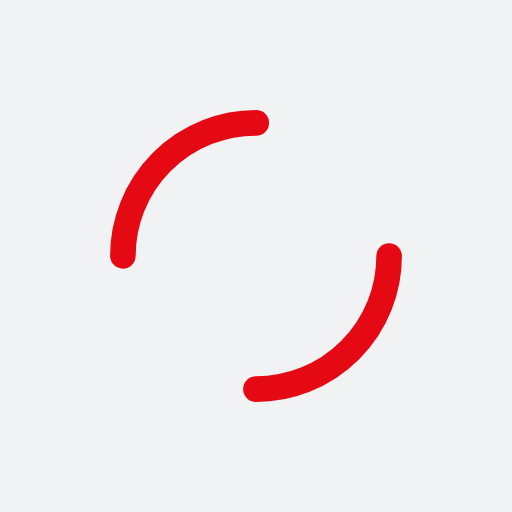
t = 0.00 s
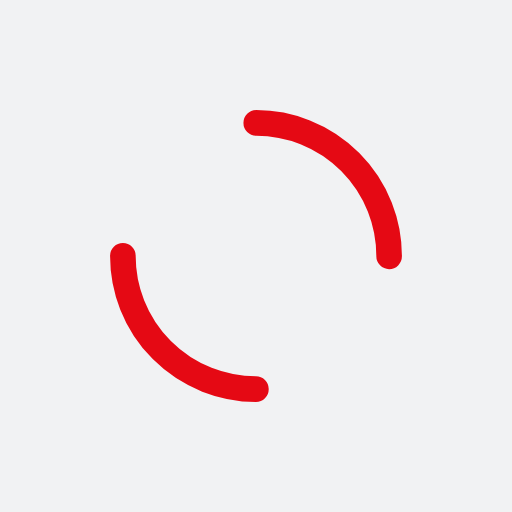
t = 0.21 s
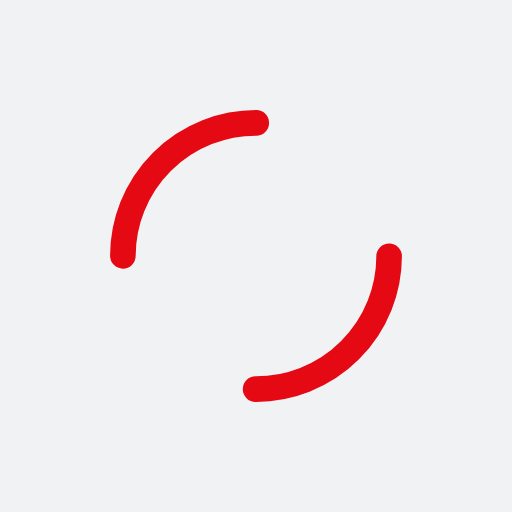
t = 0.41 s
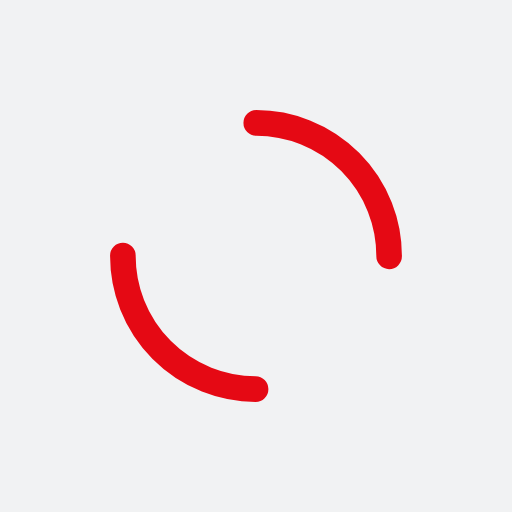
t = 0.62 s

The animated SVG that drew these frames (rendered in a browser with its animation timeline set to each time). Animation: 1 SMIL element (animateTransform=1); one cycle of 0.82 s, repeats indefinitely.

<?xml version="1.0" encoding="utf-8"?>
<svg xmlns="http://www.w3.org/2000/svg" xmlns:xlink="http://www.w3.org/1999/xlink" style="margin: auto; background: rgb(241, 242, 243); display: block; shape-rendering: auto;" width="197px" height="197px" viewBox="0 0 100 100" preserveAspectRatio="xMidYMid">
<circle cx="50" cy="50" r="26" stroke-width="5" stroke="#e50914" stroke-dasharray="40.840704496667314 40.840704496667314" fill="none" stroke-linecap="round">
  <animateTransform attributeName="transform" type="rotate" repeatCount="indefinite" dur="0.819672131147541s" keyTimes="0;1" values="0 50 50;360 50 50"></animateTransform>
</circle>
<!-- [ldio] generated by https://loading.io/ --></svg>